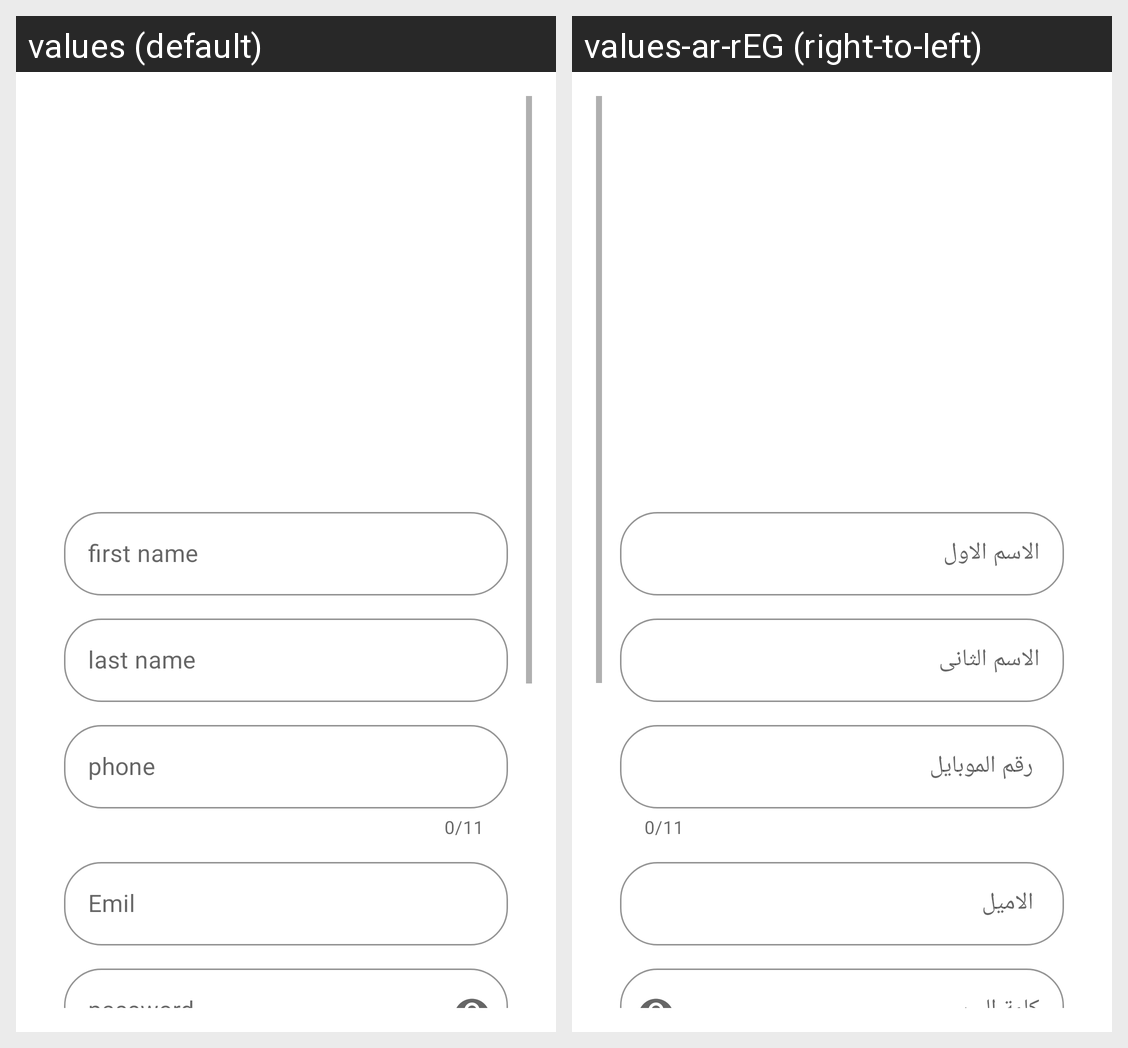

The Android screen above is rendered under two locales of the same app. Produce the string resources it draws, with the default and per-locale values.
Android screen res/layout/activity_sign_up.xml rendered under 2 locales, left to right: values (default), values-ar-rEG (right-to-left). Device: Nexus 5 (rendered at 1080×1920; each locale shown at half size, 540×960, under a caption strip naming it); theme Theme.FarhaStore.
Strings drawn on this screen, with the default value and each locale's value (text and hints the layout hard-codes, and strings that could not be matched under every locale, appear in the picture but are not listed):

login_hint_fname
  values: first name
  values-ar-rEG: الاسم الاول

login_hint_lname
  values: last name
  values-ar-rEG: الاسم الثانى

enter_your_phone
  values: phone
  values-ar-rEG:  رقم الموبايل

login_hint_email
  values: Emil
  values-ar-rEG:  الاميل 

login_hint_pass
  values: password
  values-ar-rEG: كلمة السر
